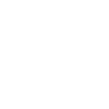
t = 0.00 s
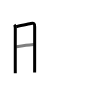
t = 2.50 s
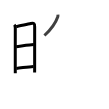
t = 4.75 s
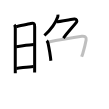
t = 7.25 s
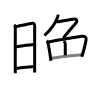
t = 9.50 s
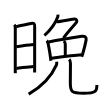
t = 12.00 s

The animated SVG that drew these frames (rendered in a browser with its animation timeline set to each time). Animation: 12 SMIL elements (animate=12); one cycle of 12.00 s.

<svg width="109px" height="109px" viewBox="0 0 px 109px" xmlns="http://www.w3.org/2000/svg" xmlns:xlink="http://www.w3.org/1999/xlink" xml:space="preserve" version="1.1"  baseProfile="full">
<path d="M14.27,24.74c0.69,0.69,1.02,1.72,1.02,3.21c0,1.17-0.05,27.59-0.03,39.55c0.01,3.25,0.02,5.43,0.03,5.75" style="fill:none;stroke:black;stroke-width:3;opacity:0">
  <animate attributeType="CSS" attributeName="opacity" from="0" to="1" begin="0s" dur="1s" repeatCount="0" fill="freeze" />
</path>
<path d="M16.22,26.52c2.01-0.32,10.55-2.23,14.65-3.04c3.31-0.66,3.86,0.28,3.8,3.4c-0.11,6.35,0.04,26.17-0.01,37.37c-0.02,4.63-0.03,7.85-0.03,8.14" style="fill:none;stroke:black;stroke-width:3;opacity:0">
  <animate attributeType="CSS" attributeName="opacity" from="0" to="1" begin="1s" dur="1s" repeatCount="0" fill="freeze" />
</path>
<path d="M16.23,46.66c3.64-0.41,14.14-2.04,17.54-2.11" style="fill:none;stroke:black;stroke-width:3;opacity:0">
  <animate attributeType="CSS" attributeName="opacity" from="0" to="1" begin="2s" dur="1s" repeatCount="0" fill="freeze" />
</path>
<path d="M16.39,68.39c4.07-0.38,11.48-1.52,17.12-1.98" style="fill:none;stroke:black;stroke-width:3;opacity:0">
  <animate attributeType="CSS" attributeName="opacity" from="0" to="1" begin="3s" dur="1s" repeatCount="0" fill="freeze" />
</path>
<path d="M57.89,14.65c0.04,0.5,0.16,1.3-0.08,1.99C56.25,21.12,52,28.38,44.44,35.47" style="fill:none;stroke:black;stroke-width:3;opacity:0">
  <animate attributeType="CSS" attributeName="opacity" from="0" to="1" begin="4s" dur="1s" repeatCount="0" fill="freeze" />
</path>
<path d="M56.6,21.75c2.05,0,15.79-2.59,17.94-2.83c1.85-0.2,2.8,2.19,2.03,3.21c-3.25,4.27-8.05,9.13-13.19,15.97" style="fill:none;stroke:black;stroke-width:3;opacity:0">
  <animate attributeType="CSS" attributeName="opacity" from="0" to="1" begin="5s" dur="1s" repeatCount="0" fill="freeze" />
</path>
<path d="M46.76,40.6c0.76,0.76,1.12,1.65,1.4,3.17c0.79,4.23,1.58,7.61,2.24,12.95c0.16,1.27,0.31,2.61,0.46,4.02" style="fill:none;stroke:black;stroke-width:3;opacity:0">
  <animate attributeType="CSS" attributeName="opacity" from="0" to="1" begin="6s" dur="1s" repeatCount="0" fill="freeze" />
</path>
<path d="M48.65,41.96c8.56-1.78,26.47-4.7,33.25-5.7c2.41-0.36,4.77,0.6,4.23,3.62c-0.91,5.09-1.5,7.38-3.4,13.87c-0.27,0.94-0.69,1.93-1.1,3.03" style="fill:none;stroke:black;stroke-width:3;opacity:0">
  <animate attributeType="CSS" attributeName="opacity" from="0" to="1" begin="7s" dur="1s" repeatCount="0" fill="freeze" />
</path>
<path d="M63.88,41c0.87,0.87,1.4,2,1.4,3.25c0,4.75,0,9,0,11" style="fill:none;stroke:black;stroke-width:3;opacity:0">
  <animate attributeType="CSS" attributeName="opacity" from="0" to="1" begin="8s" dur="1s" repeatCount="0" fill="freeze" />
</path>
<path d="M51.38,58.25c3.8-0.5,25.55-3.25,29.74-3.5" style="fill:none;stroke:black;stroke-width:3;opacity:0">
  <animate attributeType="CSS" attributeName="opacity" from="0" to="1" begin="9s" dur="1s" repeatCount="0" fill="freeze" />
</path>
<path d="M56.64,61.75c0.08,0.79,0.32,2.1-0.16,3.18C53.25,72.25,45.5,84.5,28.67,94.17" style="fill:none;stroke:black;stroke-width:3;opacity:0">
  <animate attributeType="CSS" attributeName="opacity" from="0" to="1" begin="10s" dur="1s" repeatCount="0" fill="freeze" />
</path>
<path d="M69.19,59.37c0.97,0.97,1.26,2.29,1.26,3.91c0,6.84-0.14,14.22-0.14,19.57c0,9.03,1.07,10.44,13.22,10.44c12.6,0,13.36-2.28,13.36-8.31" style="fill:none;stroke:black;stroke-width:3;opacity:0">
  <animate attributeType="CSS" attributeName="opacity" from="0" to="1" begin="11s" dur="1s" repeatCount="0" fill="freeze" />
</path>
</svg>
